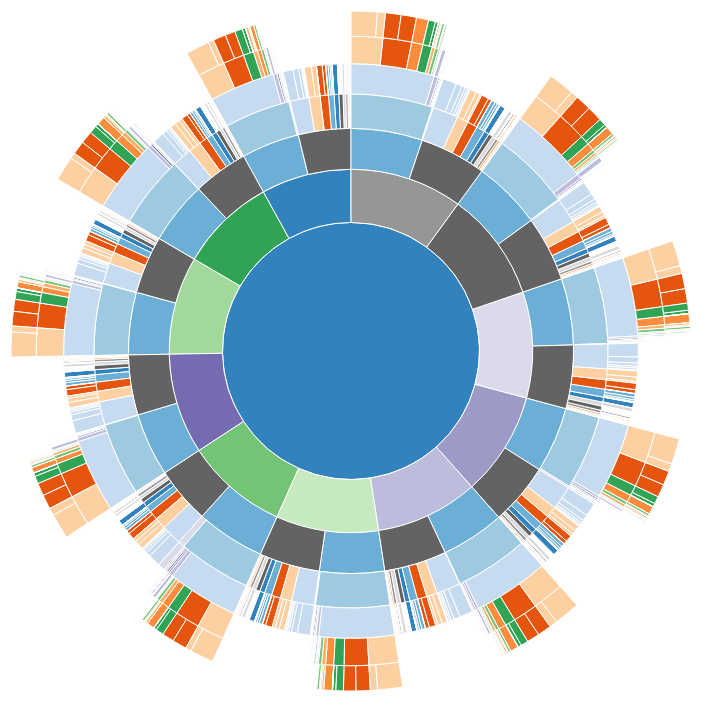
D3 v3 page, settled after 360 driven frames (6 s of simulated time); the page loaded 1 data file(s).



    var width = 960,
        height = 700,
        radius = (Math.min(width, height) / 2) - 10;

    var formatNumber = d3.format(",d");

    var x = d3.scale.linear()
        .range([0, 2 * Math.PI]);

    var y = d3.scale.sqrt()
        .range([0, radius]);

    var color = d3.scale.category20c();

    var partition = d3.layout.partition()
        .value(function(d) { return d.size; });

    var arc = d3.svg.arc()
        .startAngle(function(d) { return Math.max(0, Math.min(2 * Math.PI, x(d.x))); })
        .endAngle(function(d) { return Math.max(0, Math.min(2 * Math.PI, x(d.x + d.dx))); })
        .innerRadius(function(d) { return Math.max(0, y(d.y)); })
        .outerRadius(function(d) { return Math.max(0, y(d.y + d.dy)); });

    var svg = d3.select("body").append("svg")
        .attr("width", width)
        .attr("height", height)
        .append("g")
        .attr("transform", "translate(" + width / 2 + "," + (height / 2) + ")");

    d3.json("EinAusgabenBund.json", function(error, root) {
        if (error) throw error;

        svg.selectAll("path")
            .data(partition.nodes(root))
            .enter().append("path")
            .attr("d", arc)
            .style("fill", function(d) { return color((d.children ? d : d.parent).name); })
            .on("click", click);
    });

    function click(d) {
        svg.transition()
            .duration(750)
            .tween("scale", function() {
                var xd = d3.interpolate(x.domain(), [d.x, d.x + d.dx]),
                    yd = d3.interpolate(y.domain(), [d.y, 1]),
                    yr = d3.interpolate(y.range(), [d.y ? 20 : 0, radius]);
                return function(t) { x.domain(xd(t)); y.domain(yd(t)).range(yr(t)); };
            })
            .selectAll("path")
            .attrTween("d", function(d) { return function() { return arc(d); }; });
    }

    d3.select(self.frameElement).style("height", height + "px");



### data: EinAusgabenBund.json
{
 "name": "2007",
 "children": [
  {
   "name": "2007",
   "children": [
    "{... 2 keys}",
    "{... 2 keys}"
   ]
  },
  {
   "name": "2008",
   "children": [
    "{... 2 keys}",
    "{... 2 keys}"
   ]
  },
  {
   "name": "2009",
   "children": [
    "{... 2 keys}",
    "{... 2 keys}"
   ]
  },
  {
   "name": "2010",
   "children": [
    "{... 2 keys}",
    "{... 2 keys}"
   ]
  },
  {
   "name": "2011",
   "children": [
    "{... 2 keys}",
    "{... 2 keys}"
   ]
  },
  {
   "name": "2012",
   "children": [
    "{... 2 keys}",
    "{... 2 keys}"
   ]
  },
  {
   "name": "2013",
   "children": [
    "{... 2 keys}",
    "{... 2 keys}"
   ]
  },
  {
   "name": "2014",
   "children": [
    "{... 2 keys}",
    "{... 2 keys}"
   ]
  },
  "... 3 more items"
 ]
}